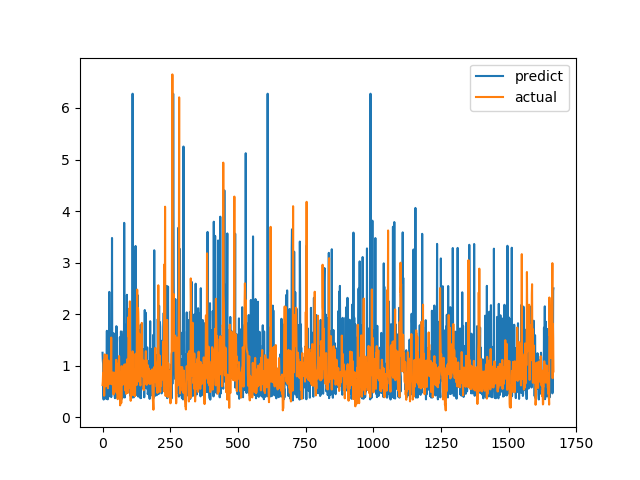

Source data for this figure (header and first rows):
predict, actual
1.251, 0.6238
1.102, 0.6915
1.041, 0.8558
0.4614, 0.7094
0.3436, 1.015
0.7874, 1.116
0.4182, 0.4183
0.3986, 1.002
0.8158, 1.219
0.9773, 1.143
0.9955, 0.6528
0.8696, 0.6747
0.9184, 0.601
0.3583, 0.6695
0.7945, 0.6538
0.8923, 0.7814
1.677, 1.206
0.4262, 0.8469
0.5501, 0.8286
0.3475, 0.6482
0.5606, 0.5624
0.6308, 0.7183
0.4048, 1.1
0.7366, 0.9542
0.4056, 0.729
2.432, 0.6694
1.14, 0.8631
0.4983, 0.6465
0.8435, 0.8223
1.133, 0.9236
0.8152, 0.8301
0.8495, 1.067
0.3914, 1.546
0.5622, 0.6827
1.017, 0.6386
3.478, 0.6464
0.7046, 0.6881
0.5143, 0.7274
0.6725, 0.65
1.123, 0.8694
0.8642, 0.4409
1.629, 0.4519
1.002, 0.7575
0.5417, 0.4952
1.579, 0.6851
0.413, 0.7244
0.3698, 0.8654
1.168, 0.74
0.7804, 0.8071
0.6156, 0.8204
0.3935, 1.114
1.767, 1.109
1.755, 0.4751
0.3807, 1.039
0.3821, 0.9458
0.5108, 0.7878
0.927, 0.3505
0.8113, 0.9368
0.7652, 0.9868
0.5341, 0.647
... 1,607 more rows
